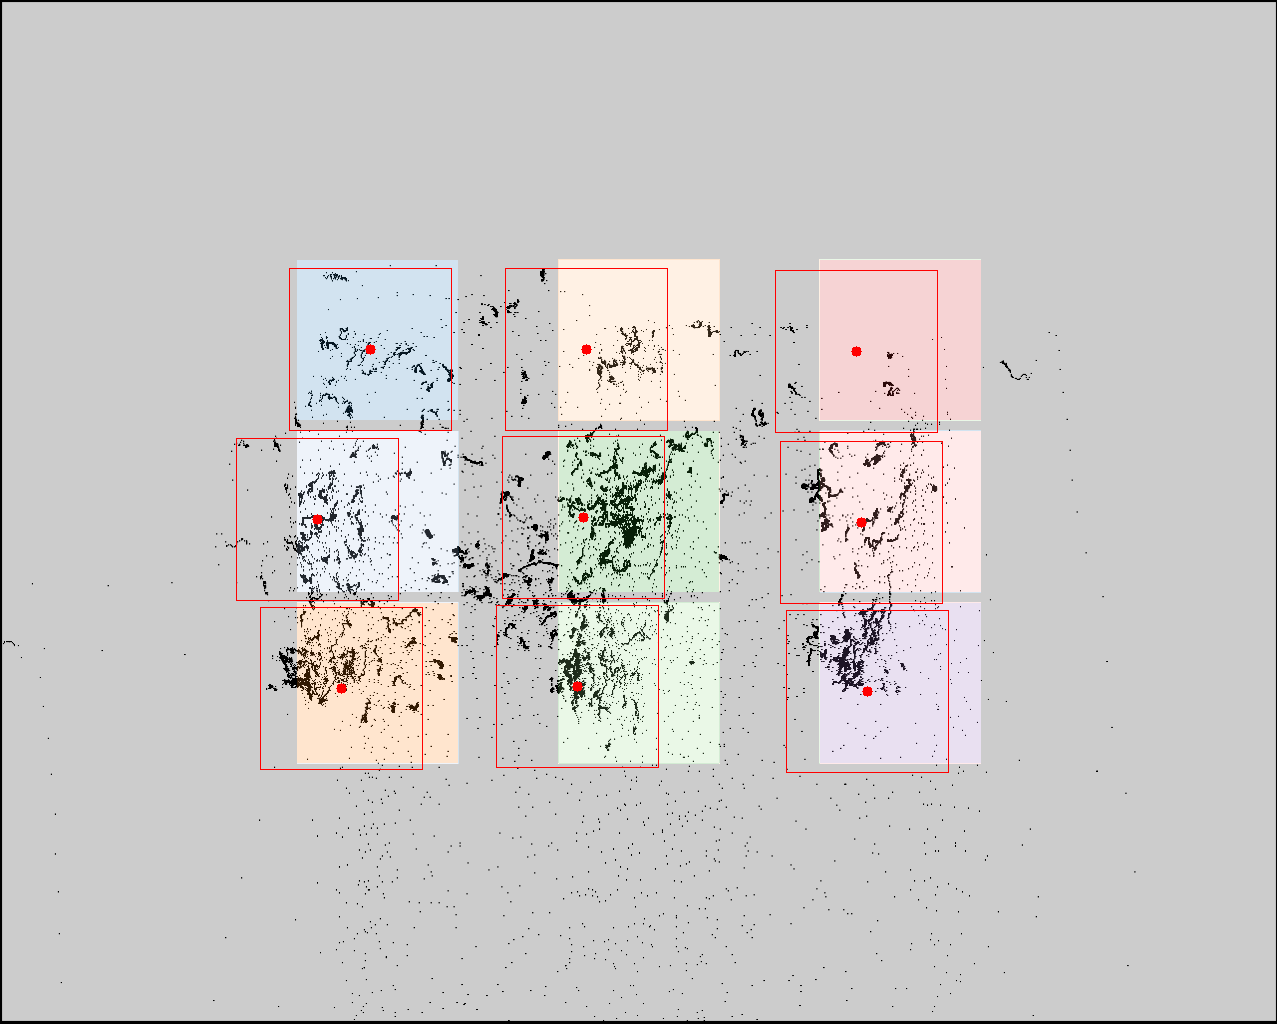

Values plotted in this chart, from the file beside it:
click0, click1, click2, click3, click4, click5, click6, click7, click8
370, 317, 341, 586, 583, 577, 856, 861, 867
349, 519, 688, 349, 517, 686, 351, 522, 691
